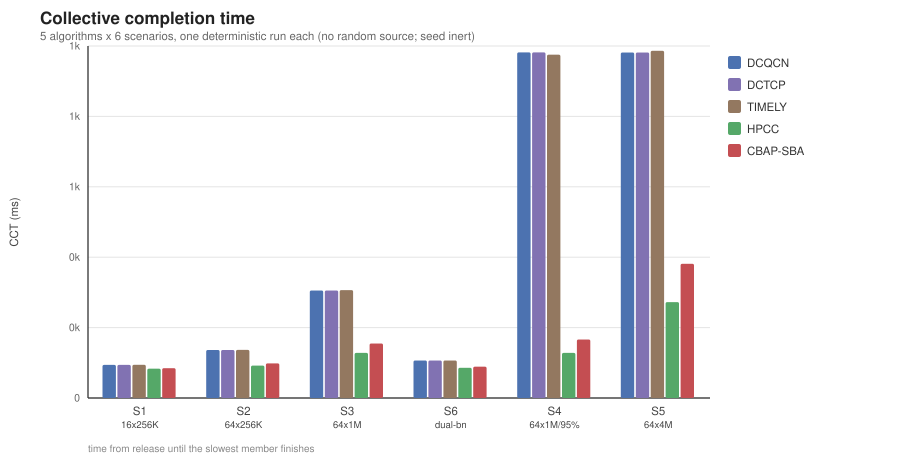

The file beside this chart, header and first rows:
scenario, algorithm, metric, value, unit
s1, DCQCN, cct_ms, 117.6, CCT (ms)
s1, DCTCP, cct_ms, 117.6, CCT (ms)
s1, TIMELY, cct_ms, 117.8, CCT (ms)
s1, HPCC, cct_ms, 104.1, CCT (ms)
s1, CBAP-SBA, cct_ms, 105.9, CCT (ms)
s2, DCQCN, cct_ms, 170.5, CCT (ms)
s2, DCTCP, cct_ms, 170.5, CCT (ms)
s2, TIMELY, cct_ms, 170.8, CCT (ms)
s2, HPCC, cct_ms, 115.1, CCT (ms)
s2, CBAP-SBA, cct_ms, 122.8, CCT (ms)
s3, DCQCN, cct_ms, 381.7, CCT (ms)
s3, DCTCP, cct_ms, 381.7, CCT (ms)
s3, TIMELY, cct_ms, 383.2, CCT (ms)
s3, HPCC, cct_ms, 160.1, CCT (ms)
s3, CBAP-SBA, cct_ms, 193.5, CCT (ms)
s6, DCQCN, cct_ms, 133, CCT (ms)
s6, DCTCP, cct_ms, 133, CCT (ms)
s6, TIMELY, cct_ms, 133.2, CCT (ms)
s6, HPCC, cct_ms, 107.3, CCT (ms)
s6, CBAP-SBA, cct_ms, 111.1, CCT (ms)
s4, DCQCN, cct_ms, 1227, CCT (ms)
s4, DCTCP, cct_ms, 1227, CCT (ms)
s4, TIMELY, cct_ms, 1219, CCT (ms)
s4, HPCC, cct_ms, 160.3, CCT (ms)
s4, CBAP-SBA, cct_ms, 207.8, CCT (ms)
s5, DCQCN, cct_ms, 1227, CCT (ms)
s5, DCTCP, cct_ms, 1227, CCT (ms)
s5, TIMELY, cct_ms, 1233, CCT (ms)
s5, HPCC, cct_ms, 340.6, CCT (ms)
s5, CBAP-SBA, cct_ms, 476.5, CCT (ms)
